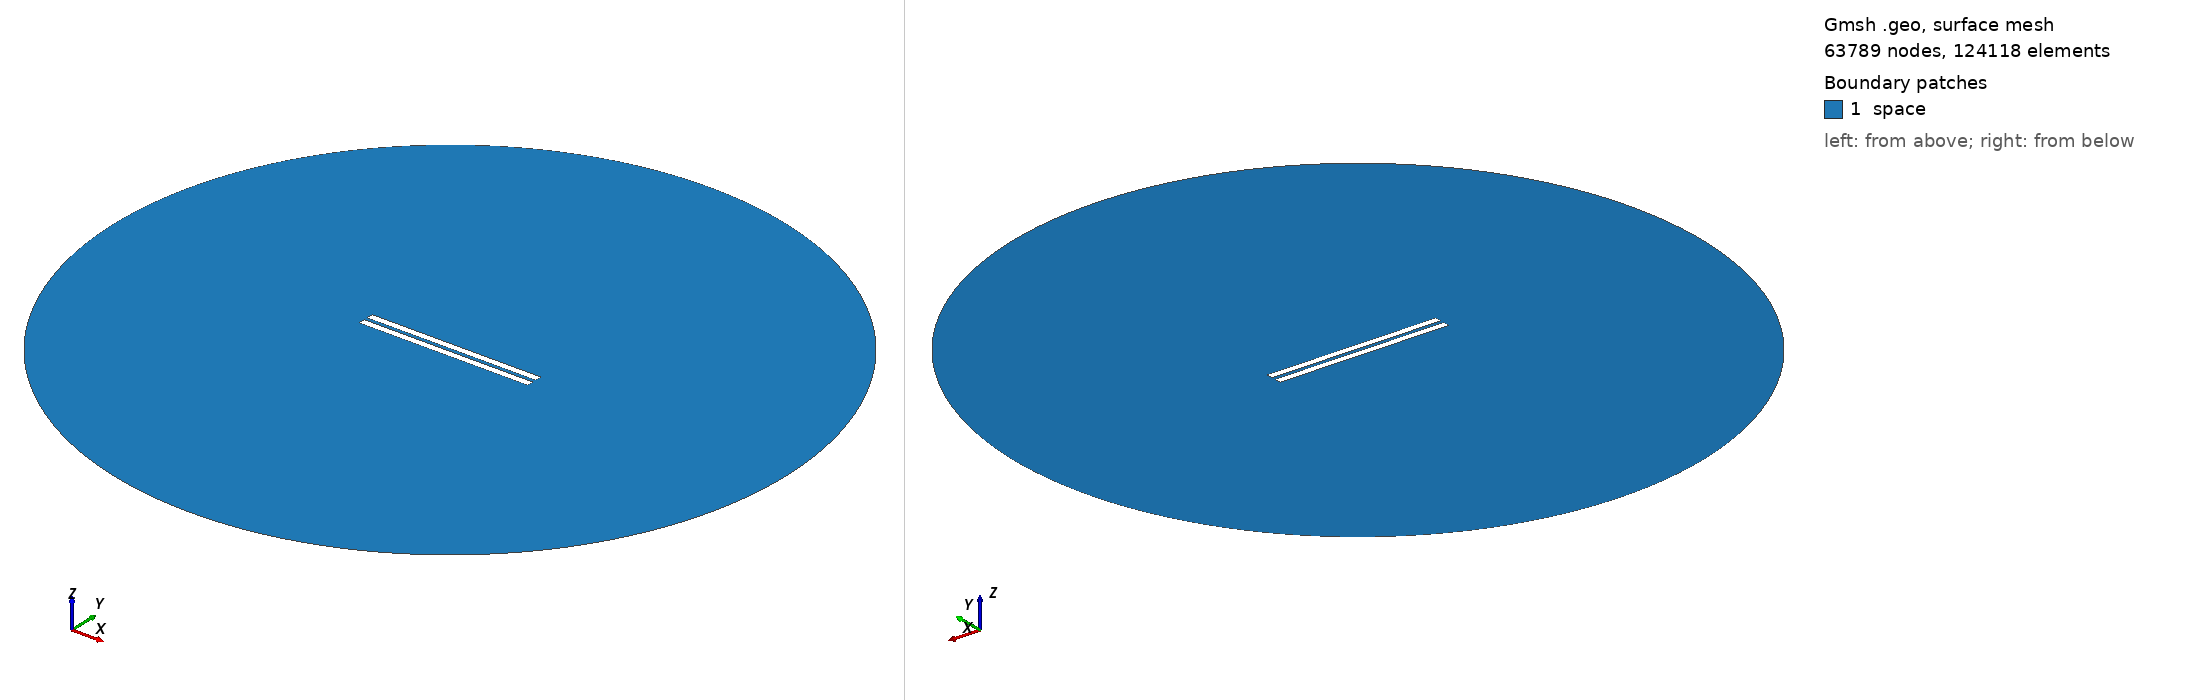

Gmsh geometry script, surface-meshed: 63789 nodes, 124118 surface elements. Boundary patches (legend numbers): 1 space. Left view from above one corner, right view from below the opposite corner. Legend entries are the model's physical surfaces. The drawing asked Gmsh for element sizes between 1% and 20% of the model's largest extent; the script's own settings can give other sizes.

=== geometry_distance_2.189655172413793.geo (drawn) ===
// Set the geometry kernel
SetFactory("OpenCASCADE");

//---------------------------------------
// Rectangles
//---------------------------------------

// Rectangle 1 (top)
Point(1) = {-50,1.0948275862068966, 0, 1.0};
Point(2) = { 50,1.0948275862068966, 0, 1.0};
Point(3) = { 50,5.094827586206897, 0, 1.0};
Point(4) = {-50,5.094827586206897, 0, 1.0};

Line(1) = {1, 2};
Line(2) = {2, 3};
Line(3) = {3, 4};
Line(4) = {4, 1};

Line Loop(1) = {1, 2, 3, 4};
Plane Surface(1) = {1};

Rotate { {0, 0, 1}, {-50, 1.0948275862068966, 0}, 0 } {
  Surface{1};
}

// Rectangle 2 (bottom)
Point(5) = {-50,-1.0948275862068966, 0, 1.0};
Point(6) = { 50,-1.0948275862068966, 0, 1.0};
Point(7) = { 50,-5.094827586206897, 0, 1.0};
Point(8) = {-50,-5.094827586206897, 0, 1.0};

Line(5) = {5, 6};
Line(6) = {6, 7};
Line(7) = {7, 8};
Line(8) = {8, 5};

Line Loop(2) = {5, 6, 7, 8};
Plane Surface(2) = {2}; 


//---------------------------------------
// Circle
//---------------------------------------

// Define points
Point(9) = {0, 0, 0};        // Center
Point(10) = {200, 0, 0};     // Start point
Point(11) = {0, 200, 0};     // 90 degrees
Point(12) = {-200, 0, 0};    // 180 degrees
Point(13) = {0, -200, 0};    // 270 degrees

// Define circle arcs (each needs start, center, end)
Circle(9) = {10, 9, 11};
Circle(10) = {11, 9, 12};
Circle(11) = {12, 9, 13};
Circle(12) = {13, 9, 10};

// Define curve loop and surface if needed
Curve Loop(3) = {9, 10, 11, 12};
Surface(3) = {3};

//---------------------------------------
// Define Physical Groups
//---------------------------------------                

//--- Physical Curves
// Physical groups for boundaries
Physical Line("upper_plate", 10) = {1, 2, 3, 4};
Physical Line("lower_plate", 11) = {5, 6, 7, 8};
Physical Line("boundary", 20) = {9, 10, 11, 12};  

// Subtract Rectangles from Circle
BooleanDifference{ Surface{3}; Delete; }{ Surface{1}; Surface{2}; Delete; }
//--- Physical Surfaces
Physical Surface("space", 30) = {3};


//---------------------------------------
// Fine mesh near the plates
//--------------------------------------- 

// Define a distance field for mesh refinement
Field[1] = Distance;
Field[1].CurvesList = {1, 2, 3, 4, 5, 6, 7, 8};  // Rectangle curves
Field[1].NumPointsPerCurve = 200;

// Define threshold field to control mesh size based on distance to attractor
Field[2] = Threshold;
Field[2].IField = 1;
Field[2].LcMin = 0.1; // Minimum element size near the attractor
Field[2].LcMax = 10;  // Maximum element size away from the attractor
Field[2].DistMin = 0.01;
Field[2].DistMax = 40;

Background Field = 2;

//---------------------------------------
// 6. Generate the Mesh
//---------------------------------------
Mesh 2;  // 2D mesh generation
